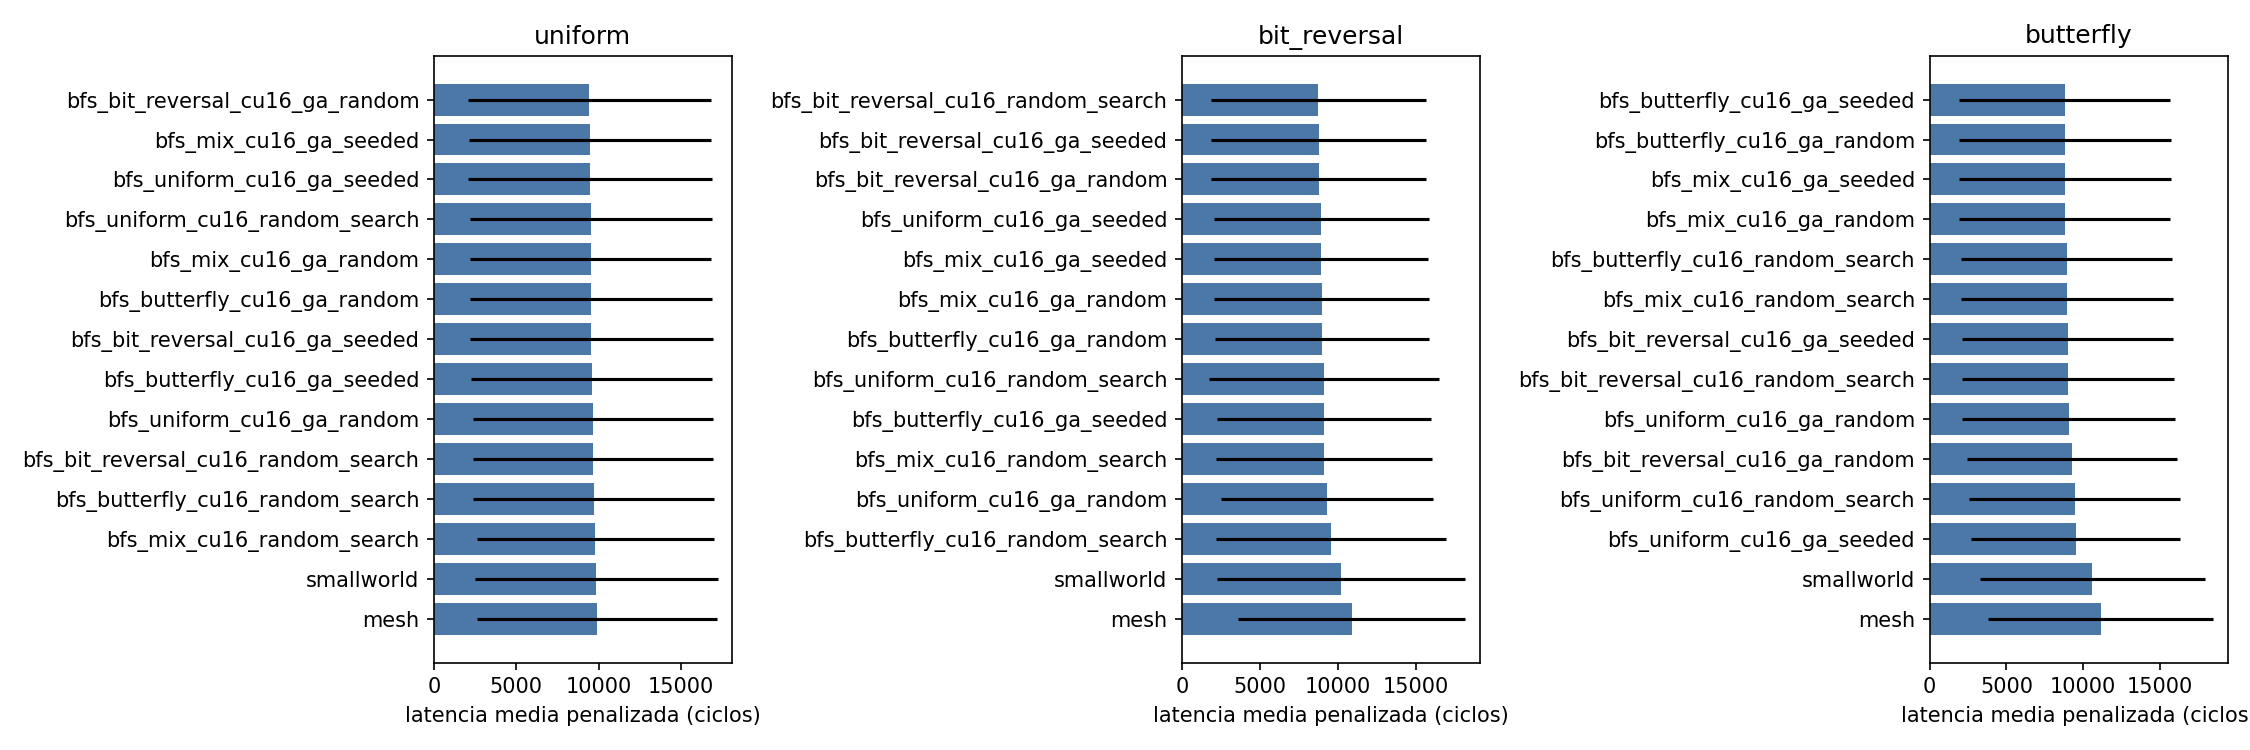

Values plotted in this chart, from the file beside it:
candidate, pattern, mean, std, completion, p_vs_ref, delta_vs_ref_pct
bfs_bit_reversal_cu16_ga_random, uniform, 9443, 7362, 98.1, 0.8903, -4.627
bfs_bit_reversal_cu16_ga_seeded, uniform, 9567, 7394, 98.1, 0.9201, -3.375
bfs_bit_reversal_cu16_random_search, uniform, 9668, 7312, 98.0, 0.9437, -2.36
bfs_butterfly_cu16_ga_random, uniform, 9534, 7367, 98.1, 0.9121, -3.707
bfs_butterfly_cu16_ga_seeded, uniform, 9587, 7334, 98.1, 0.9244, -3.176
bfs_butterfly_cu16_random_search, uniform, 9693, 7315, 98.0, 0.9498, -2.106
bfs_mix_cu16_ga_random, uniform, 9527, 7320, 98.1, 0.91, -3.783
bfs_mix_cu16_ga_seeded, uniform, 9480, 7348, 98.1, 0.8989, -4.259
bfs_mix_cu16_random_search, uniform, 9801, 7214, 98.0, 0.9757, -1.012
bfs_uniform_cu16_ga_random, uniform, 9666, 7280, 98.0, 0.9433, -2.373
bfs_uniform_cu16_ga_seeded, uniform, 9486, 7416, 98.1, 0.9008, -4.199
bfs_uniform_cu16_random_search, uniform, 9522, 7342, 98.1, 0.909, -3.829
mesh, uniform, 9901, 7287, 98.0, 1.0, 0.0
smallworld, uniform, 9869, 7367, 98.0, 0.9922, -0.328
bfs_bit_reversal_cu16_ga_random, bit_reversal, 8791, 6891, 98.2, 0.516, -19.31
bfs_bit_reversal_cu16_ga_seeded, bit_reversal, 8777, 6900, 98.2, 0.5134, -19.45
bfs_bit_reversal_cu16_random_search, bit_reversal, 8761, 6899, 98.2, 0.5102, -19.59
bfs_butterfly_cu16_ga_random, bit_reversal, 9024, 6866, 98.2, 0.5624, -17.18
bfs_butterfly_cu16_ga_seeded, bit_reversal, 9138, 6859, 98.1, 0.586, -16.13
bfs_butterfly_cu16_random_search, bit_reversal, 9575, 7353, 98.0, 0.6917, -12.12
bfs_mix_cu16_ga_random, bit_reversal, 8976, 6882, 98.2, 0.5529, -17.62
bfs_mix_cu16_ga_seeded, bit_reversal, 8951, 6874, 98.1, 0.5475, -17.85
bfs_mix_cu16_random_search, bit_reversal, 9145, 6922, 98.2, 0.5889, -16.07
bfs_uniform_cu16_ga_random, bit_reversal, 9313, 6823, 98.2, 0.6226, -14.53
bfs_uniform_cu16_ga_seeded, bit_reversal, 8949, 6895, 98.2, 0.5476, -17.87
bfs_uniform_cu16_random_search, bit_reversal, 9127, 7380, 98.1, 0.5968, -16.23
mesh, bit_reversal, 10896, 7307, 98.1, 1.0, 0.0
smallworld, bit_reversal, 10226, 7967, 98.0, 0.8467, -6.153
bfs_bit_reversal_cu16_ga_random, butterfly, 9268, 6815, 98.2, 0.5638, -16.74
bfs_bit_reversal_cu16_ga_seeded, butterfly, 8993, 6865, 98.2, 0.5097, -19.21
bfs_bit_reversal_cu16_random_search, butterfly, 9009, 6932, 98.2, 0.5148, -19.06
bfs_butterfly_cu16_ga_random, butterfly, 8794, 6891, 98.2, 0.4724, -21
bfs_butterfly_cu16_ga_seeded, butterfly, 8788, 6896, 98.2, 0.4715, -21.05
bfs_butterfly_cu16_random_search, butterfly, 8923, 6871, 98.2, 0.4963, -19.84
bfs_mix_cu16_ga_random, butterfly, 8811, 6872, 98.2, 0.4751, -20.84
bfs_mix_cu16_ga_seeded, butterfly, 8794, 6891, 98.2, 0.4725, -21
bfs_mix_cu16_random_search, butterfly, 8936, 6889, 98.2, 0.4993, -19.73
bfs_uniform_cu16_ga_random, butterfly, 9047, 6917, 98.2, 0.5218, -18.72
bfs_uniform_cu16_ga_seeded, butterfly, 9502, 6790, 98.1, 0.6127, -14.64
bfs_uniform_cu16_random_search, butterfly, 9433, 6867, 98.1, 0.5998, -15.25
mesh, butterfly, 11131, 7342, 97.8, 1.0, 0.0
smallworld, butterfly, 10601, 7304, 98.0, 0.8732, -4.762
